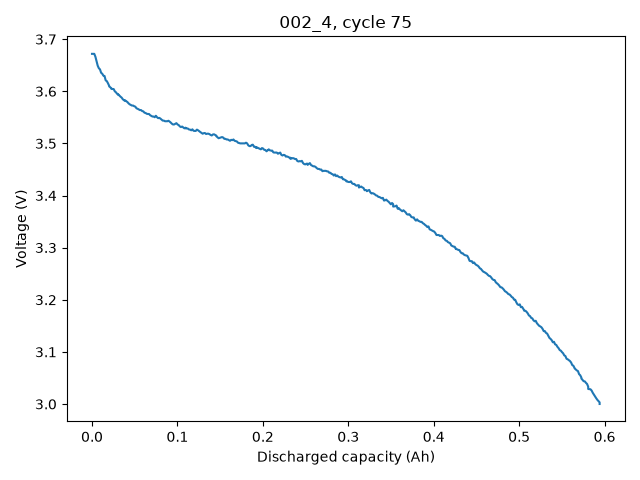

Values plotted in this chart, from the file beside it:
Q_Ah, Voltage_V
0.0, 3.672
0.002671, 3.672
0.004006, 3.666
0.005341, 3.658
0.006676, 3.649
0.008012, 3.644
0.009347, 3.642
0.01068, 3.636
0.01202, 3.634
0.01335, 3.63
0.01469, 3.629
0.01602, 3.621
0.01736, 3.619
0.01869, 3.615
0.02003, 3.611
0.02003, 3.61
0.0227, 3.606
0.0227, 3.605
0.02537, 3.604
0.02671, 3.6
0.02804, 3.598
0.02938, 3.595
0.03071, 3.593
0.03071, 3.594
0.03338, 3.59
0.03472, 3.588
0.03605, 3.585
0.03739, 3.583
0.03872, 3.582
0.03872, 3.583
0.04139, 3.579
0.04273, 3.577
0.04406, 3.575
0.0454, 3.574
0.04673, 3.573
0.04807, 3.573
0.04941, 3.571
0.05074, 3.571
0.05208, 3.567
0.05341, 3.567
0.05475, 3.565
0.05608, 3.564
0.05742, 3.564
0.05875, 3.562
0.06009, 3.562
0.06142, 3.559
0.06276, 3.558
0.06409, 3.557
0.06543, 3.557
0.06676, 3.557
0.0681, 3.554
0.06943, 3.553
0.07077, 3.552
0.07211, 3.552
0.07344, 3.55
0.07478, 3.553
0.07611, 3.55
0.07745, 3.549
0.07878, 3.549
0.08012, 3.548
... 384 more rows
